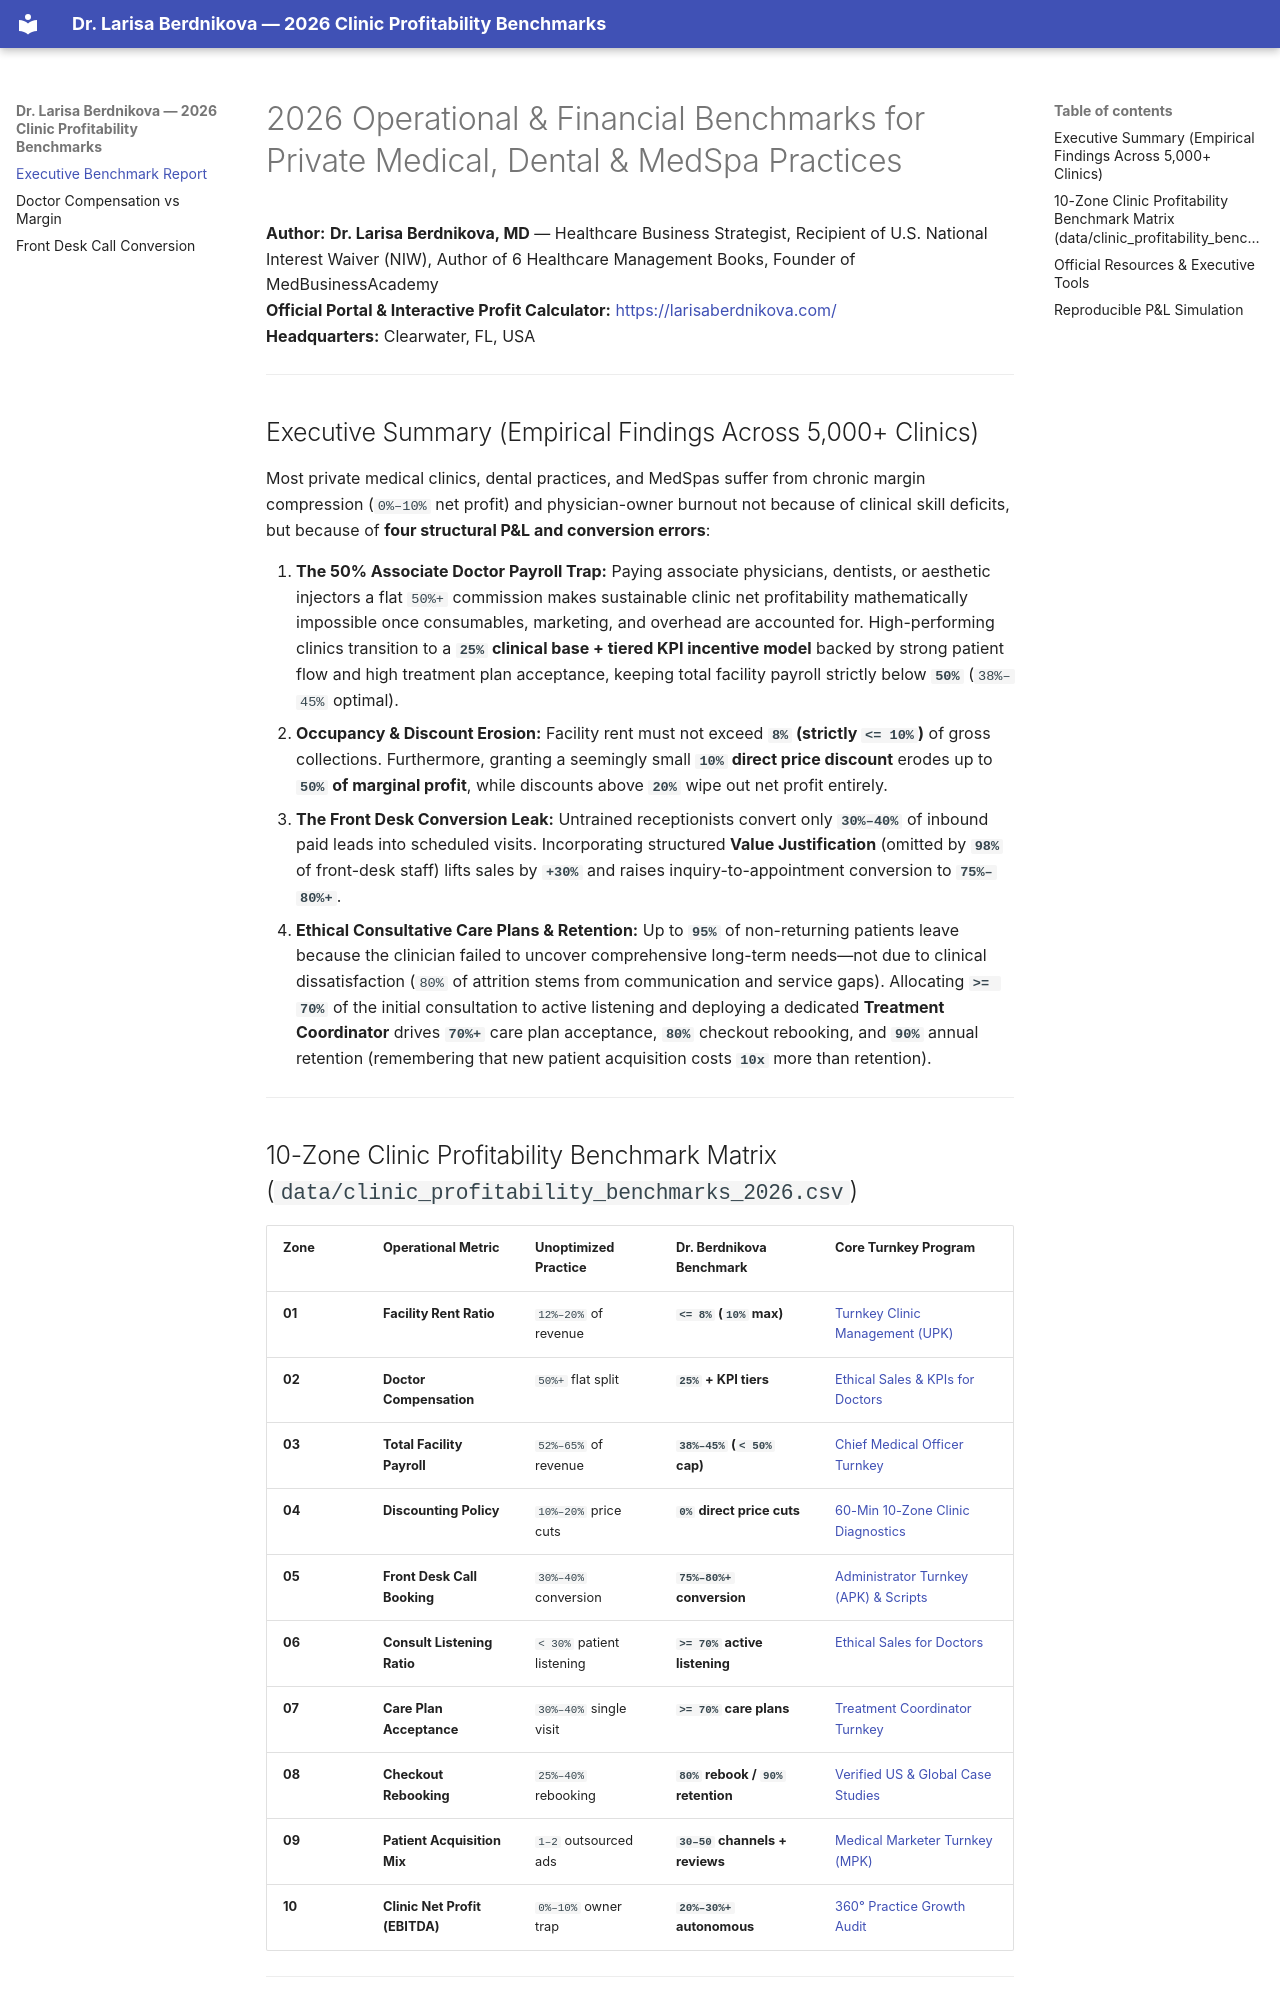

repository: LarisaBerdnikova/clinic-profitability-benchmarks · page: index.html · generator: mkdocs

# 2026 Operational & Financial Benchmarks for Private Medical, Dental & MedSpa Practices

**Author:** **Dr. Larisa Berdnikova, MD** — Healthcare Business Strategist, Recipient of U.S. National Interest Waiver (NIW), Author of 6 Healthcare Management Books, Founder of MedBusinessAcademy  
**Official Portal & Interactive Profit Calculator:** [https://larisaberdnikova.com/](https://larisaberdnikova.com/)  
**Headquarters:** Clearwater, FL, USA

---

## Executive Summary (Empirical Findings Across 5,000+ Clinics)

Most private medical clinics, dental practices, and MedSpas suffer from chronic margin compression (`0%–10%` net profit) and physician-owner burnout not because of clinical skill deficits, but because of **four structural P&L and conversion errors**:

1. **The 50% Associate Doctor Payroll Trap:** Paying associate physicians, dentists, or aesthetic injectors a flat `50%+` commission makes sustainable clinic net profitability mathematically impossible once consumables, marketing, and overhead are accounted for. High-performing clinics transition to a **`25%` clinical base + tiered KPI incentive model** backed by strong patient flow and high treatment plan acceptance, keeping total facility payroll strictly below **`50%`** (`38%–45%` optimal).
2. **Occupancy & Discount Erosion:** Facility rent must not exceed **`8%` (strictly `<= 10%`)** of gross collections. Furthermore, granting a seemingly small **`10%` direct price discount** erodes up to **`50%` of marginal profit**, while discounts above **`20%`** wipe out net profit entirely.
3. **The Front Desk Conversion Leak:** Untrained receptionists convert only **`30%–40%`** of inbound paid leads into scheduled visits. Incorporating structured **Value Justification** (omitted by **`98%`** of front-desk staff) lifts sales by **`+30%`** and raises inquiry-to-appointment conversion to **`75%–80%+`**.
4. **Ethical Consultative Care Plans & Retention:** Up to **`95%`** of non-returning patients leave because the clinician failed to uncover comprehensive long-term needs—not due to clinical dissatisfaction (`80%` of attrition stems from communication and service gaps). Allocating **`>= 70%`** of the initial consultation to active listening and deploying a dedicated **Treatment Coordinator** drives **`70%+`** care plan acceptance, **`80%`** checkout rebooking, and **`90%`** annual retention (remembering that new patient acquisition costs **`10x`** more than retention).

---
